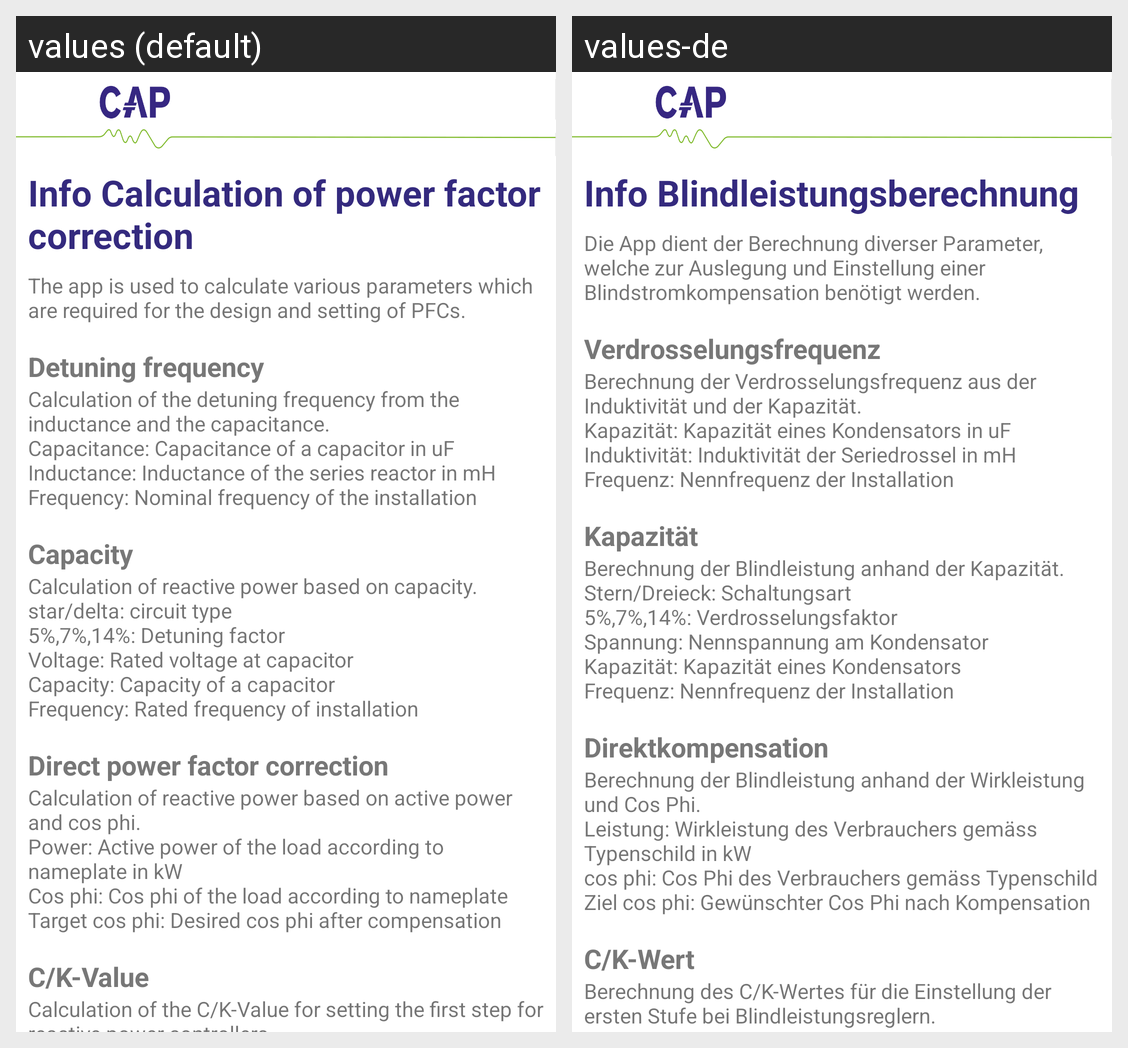

The Android screen above is rendered under two locales of the same app. Produce the string resources it draws, with the default and per-locale values.
Android screen res/layout/activity_info.xml rendered under 2 locales, left to right: values (default), values-de. Device: Nexus 5 (rendered at 1080×1920; each locale shown at half size, 540×960, under a caption strip naming it); theme AppTheme.
Strings drawn on this screen, with the default value and each locale's value (text and hints the layout hard-codes, and strings that could not be matched under every locale, appear in the picture but are not listed):

blindleistungberechnung_info
  values: Info Calculation of power factor correction
  values-de: Info Blindleistungsberechnung

info_blindstrom
  values: The app is used to calculate various parameters which are required for the design and setting of PFCs.
  values-de: Die App dient der Berechnung diverser Parameter, welche zur Auslegung und Einstellung einer Blindstromkompensation benötigt werden.

verdrosselungs_frequenz2
  values: Detuning frequency
  values-de: Verdrosselungsfrequenz

textviewverdrosselung
  values: Calculation of the detuning frequency from the inductance and the capacitance.
      Capacitance: Capacitance of a capacitor in uF
      Inductance: Inductance of the series reactor in mH
      Frequency: Nominal frequency of the installation
  values-de: Berechnung der Verdrosselungsfrequenz aus der Induktivität und der Kapazität.
      Kapazität: Kapazität eines Kondensators in uF
      Induktivität: Induktivität der Seriedrossel in mH
      Frequenz: Nennfrequenz der Installation

kapazitaet
  values: Capacity
  values-de: Kapazität

textviewkapazitaet
  values: Calculation of reactive power based on capacity.
      star/delta: circuit type
      5%,7%,14%: Detuning factor
      Voltage: Rated voltage at capacitor
      Capacity: Capacity of a capacitor
      Frequency: Rated frequency of installation
  values-de: Berechnung der Blindleistung anhand der Kapazität.
      Stern/Dreieck: Schaltungsart
      5%,7%,14%: Verdrosselungsfaktor
      Spannung: Nennspannung am Kondensator
      Kapazität: Kapazität eines Kondensators
      Frequenz: Nennfrequenz der Installation

direkt_kompensation2
  values: Direct power factor correction
  values-de: Direktkompensation

textviewdirektkompensation
  values: Calculation of reactive power based on active power and cos phi.
      Power: Active power of the load according to nameplate in kW
      Cos phi: Cos phi of the load according to nameplate
      Target cos phi: Desired cos phi after compensation
  values-de: Berechnung der Blindleistung anhand der Wirkleistung und Cos Phi.
      Leistung: Wirkleistung des Verbrauchers gemäss Typenschild in kW
      cos phi: Cos Phi des Verbrauchers gemäss Typenschild
      Ziel cos phi: Gewünschter Cos Phi nach Kompensation

c_k_wert3
  values: C/K-Value
  values-de: C/K-Wert

textviewck
  values: Calculation of the C/K-Value for setting the first step for reactive power controllers.
      Current transformer Pri.: Current transformer value on the primary side e.g. 1000A
      Current transformer sec.: Current transformer value on the secondary side e.g. 5A
      Smallest step: Smallest step of the installed PFC in kvar
  values-de: Berechnung des C/K-Wertes für die Einstellung der ersten Stufe bei Blindleistungsreglern.
      Stromwandler Pri.: Stromwandlerwert auf der Primärseite zB. 1000A
      Stromwandler Sek.: Stromwandlerwert auf der Sekundärseite z.B. 5A
      Kleinste Stufe: Kleinste Stufe der installierten Kompensation in kvar
